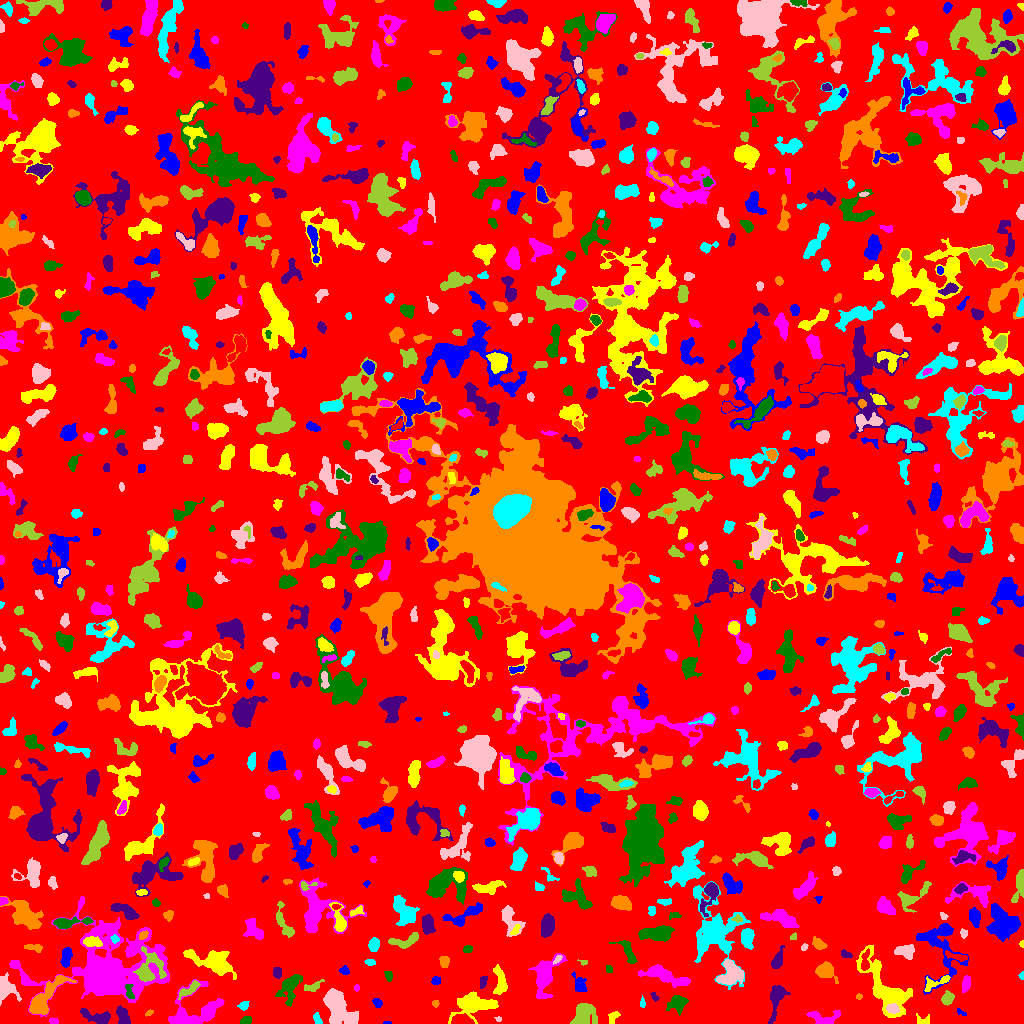

Values plotted in this chart, from the file beside it:
ID, X, Y, A, B, theta, total_flux, mu_max, mu_median, mu_mean, R_fwhm, R_e, R10, R90, x_start, x_end, y_start, y_end, area, greylevel
0, 518.7, 516.6, 298.3, 294.5, -0.9213, 1353644, 25.0, 1.0, 1.764, 6.58, 230.3, 87.56, 373.1, 0, 1023, 0, 1023, 767370, 1.764
1, 387.6, 0.5, 1.984, 0.6151, -0.02445, 46.0, 4.0, 2.0, 1.84, 2.111, 1.382, 0.5642, 2.111, 383, 391, 0, 2, 25, 8.84
2, 613.1, 6.486, 3.687, 2.2, 0.9697, 140.0, 3.0, 1.0, 1.373, 3.385, 3.192, 1.128, 5.171, 608, 620, 0, 12, 102, 5.373
3, 53.72, 1.891, 2.066, 1.358, -0.2926, 119.0, 5.0, 2.0, 2.125, 2.821, 2.111, 0.7979, 3.241, 49, 58, 0, 6, 56, 8.125
4, 246, 2.847, 2.547, 1.785, 0.3691, 367.0, 9.0, 4.0, 4.369, 3.478, 2.706, 1.128, 4.26, 240, 251, 0, 7, 84, 9.369
5, 96.14, 6.459, 8.211, 2.783, -0.2541, 690.0, 8.0, 2.0, 2.482, 3.909, 5.078, 1.693, 8.038, 80, 110, 0, 15, 278, 6.482
6, 148.9, 10.52, 2.223, 1.25, 0.5594, 83.0, 3.0, 2.0, 1.886, 2.877, 2.034, 0.7979, 3.29, 145, 153, 7, 14, 44, 5.886
7, 317.4, 4.459, 3.132, 1.725, -1.205, 146.0, 4.0, 2.0, 1.802, 3.868, 2.821, 0.9772, 4.478, 313, 322, 0, 11, 81, 5.802
8, 498.2, 4.415, 1.703, 1.21, -0.3228, 41.0, 2.0, 1.0, 1.242, 3.038, 1.784, 0.7979, 2.764, 494, 501, 2, 7, 33, 6.242
9, 583.1, 8.414, 6.157, 4.926, 1.003, 1326, 8.0, 3.0, 3.157, 7.334, 6.05, 2.394, 9.772, 570, 597, 0, 20, 420, 7.157
10, 1013, 18.44, 6.728, 2.949, -0.81, 973.0, 8.0, 3.0, 3.276, 5.262, 5.109, 1.954, 8.292, 1002, 1023, 7, 28, 297, 7.276
11, 960.5, 11.46, 3.014, 1.304, -0.6467, 91.0, 4.0, 2.0, 1.857, 3.192, 2.257, 0.7979, 3.432, 957, 966, 8, 15, 49, 5.857
12, 923, 3.103, 4.112, 2.574, -0.1097, 155.0, 3.0, 2.0, 1.566, 4.107, 3.338, 1.262, 5.046, 916, 929, 0, 10, 99, 5.566
13, 823.4, 4.818, 7.944, 3.767, -0.02547, 1018, 12.0, 3.0, 3.871, 3.909, 4.886, 1.693, 8.078, 806, 840, 0, 13, 263, 6.871
14, 677.4, 20.41, 4.327, 3.608, 0.4096, 1353, 14.0, 4.0, 5.285, 5.262, 4.687, 1.784, 7.715, 666, 688, 8, 28, 256, 8.285
15, 122.5, 8.345, 4.671, 2.549, -1.254, 621.0, 7.0, 3.0, 3.168, 5.109, 4.297, 1.693, 6.652, 116, 130, 0, 18, 196, 7.168
16, 435.4, 20.04, 1.71, 1.208, 0.003536, 52.0, 3.0, 1.0, 1.13, 2.257, 1.784, 0.5642, 2.877, 432, 439, 16, 23, 46, 7.13
17, 243.6, 17.79, 2.543, 2.046, 0.3745, 312.0, 7.0, 4.0, 3.759, 3.742, 2.877, 1.128, 4.478, 237, 249, 13, 22, 83, 6.759
18, 892.8, 14.7, 2.793, 2.072, 0.06925, 243.0, 5.0, 2.0, 2.095, 3.827, 3.09, 1.128, 4.72, 886, 899, 10, 20, 116, 13.09
19, 947.4, 24.91, 3.01, 2.442, 1.15, 472.0, 8.0, 3.0, 3.301, 4.514, 3.478, 1.382, 5.47, 941, 954, 18, 33, 143, 8.301
20, 68.71, 20.66, 2.728, 1.642, 1.546, 255.0, 7.0, 3.0, 3.228, 3.141, 2.646, 0.9772, 4.222, 65, 73, 15, 27, 79, 7.228
21, 377.1, 20.53, 2.445, 1.882, -0.9009, 268.0, 6.0, 4.0, 3.392, 4.107, 2.764, 1.128, 4.184, 372, 382, 16, 25, 79, 10.39
22, 474.1, 17.87, 10.45, 4.683, 0.1286, 4099, 20.0, 4.0, 6.296, 6.77, 6.77, 2.646, 12.01, 448, 498, 0, 32, 651, 9.296
23, 194.1, 10.02, 14.35, 8.906, 0.4035, 4086, 15.0, 4.0, 4.923, 7.069, 8.444, 3.141, 14.01, 168, 224, 0, 44, 830, 7.923
24, 289.5, 37.48, 6.89, 3.82, 1.19, 1486, 17.0, 2.0, 3.743, 4.068, 4.72, 1.693, 8.813, 275, 302, 17, 49, 397, 7.743
25, 654.7, 26.56, 2.532, 1.473, -1.031, 94.0, 4.0, 2.0, 1.741, 3.09, 2.257, 0.7979, 3.613, 650, 659, 22, 31, 54, 5.741
26, 858.7, 27.0, 1.654, 1.357, 0.1161, 68.0, 3.0, 2.0, 1.838, 2.523, 1.871, 0.7979, 3.038, 856, 862, 24, 30, 37, 5.838
27, 642.4, 19.99, 2.361, 1.376, -1.562, 110.0, 4.0, 2.0, 2.115, 3.29, 2.257, 0.7979, 3.478, 640, 645, 16, 28, 52, 7.115
28, 337.7, 15.64, 10, 5.3, -1.009, 3812, 14.0, 5.0, 5.029, 8.938, 8.195, 3.141, 12.96, 323, 358, 0, 35, 758, 9.029
29, 190.1, 34.62, 6.379, 2.037, 0.6353, 287.0, 4.0, 2.0, 1.659, 5.323, 3.909, 1.493, 6.257, 178, 200, 24, 43, 173, 7.659
30, 229, 37.21, 1.991, 1.528, 1.145, 166.0, 6.0, 3.0, 3.018, 3.09, 2.185, 0.7979, 3.432, 225, 232, 33, 41, 55, 8.018
31, 580, 38.4, 4.543, 2.603, -1.156, 487.0, 6.0, 2.0, 2.691, 5.262, 3.949, 1.596, 6.308, 571, 587, 32, 52, 181, 6.691
32, 884.4, 35.43, 18.45, 6.648, -0.9829, 4231, 13.0, 3.0, 3.721, 6.887, 9.885, 3.7, 15.73, 856, 912, 6, 78, 1137, 7.721
33, 356.7, 35.54, 1.909, 1.033, 1.553, 99.0, 5.0, 3.0, 2.676, 2.646, 1.784, 0.5642, 2.764, 354, 359, 32, 39, 37, 9.676
34, 129.5, 30.92, 4.278, 1.912, -1.366, 145.0, 3.0, 1.0, 1.394, 3.827, 2.985, 1.128, 4.687, 125, 134, 25, 39, 104, 10.39
35, 776.3, 26.59, 8.044, 3.071, 1.35, 1226, 12.0, 2.0, 3.574, 5.202, 4.82, 1.784, 8.349, 768, 790, 0, 38, 343, 7.574
36, 42.87, 22.85, 12.38, 4.098, 0.8755, 2901, 19.0, 3.0, 4.867, 5.642, 6.232, 2.326, 11.3, 29, 76, 9, 48, 596, 9.867
37, 714.8, 91.64, 17.62, 10.92, -1.356, 6640, 15.0, 3.0, 4.181, 8.387, 11.06, 3.989, 19.58, 693, 750, 34, 142, 1588, 7.181
38, 731.3, 50.27, 6.034, 5.668, 0.9354, 1704, 8.0, 4.0, 4.009, 9.045, 6.628, 2.646, 10.08, 716, 743, 39, 64, 425, 9.009
39, 312.2, 36.43, 4.979, 2.109, 0.3326, 275.0, 4.0, 2.0, 2.099, 5.585, 3.785, 1.382, 5.698, 304, 324, 32, 44, 131, 6.099
40, 610.8, 40.46, 3.057, 1.326, 0.6758, 134.0, 4.0, 2.0, 2.233, 3.742, 2.459, 0.9772, 3.785, 606, 616, 37, 45, 60, 7.233
41, 435.7, 42.59, 2.148, 2.06, 0.275, 133.0, 4.0, 2.0, 1.797, 3.656, 2.523, 0.9772, 4.029, 431, 440, 39, 47, 74, 5.797
42, 935.8, 40.77, 8.623, 2.602, 0.3833, 447.0, 6.0, 2.0, 2.456, 5.078, 4.107, 1.493, 6.408, 924, 950, 32, 48, 182, 8.456
43, 965.8, 39.63, 3.975, 1.869, 1.379, 427.0, 8.0, 3.0, 3.336, 4.146, 3.523, 1.262, 5.499, 962, 970, 31, 48, 128, 8.336
44, 388.3, 47.9, 2.825, 1.864, -1.255, 237.0, 6.0, 3.0, 3.16, 4.146, 2.932, 0.9772, 4.406, 384, 392, 42, 52, 75, 9.16
45, 482.8, 41.28, 3.061, 1.635, 1.367, 273.0, 8.0, 3.0, 3.212, 3.09, 2.764, 0.9772, 4.514, 480, 487, 35, 47, 85, 8.212
46, 825.2, 52.43, 4.819, 3.554, -0.3956, 1704, 14.0, 5.0, 6.265, 6.206, 4.886, 1.954, 7.899, 815, 838, 40, 62, 272, 9.265
47, 1022, 47.63, 1.85, 1.151, 1.553, 59.0, 4.0, 1.0, 1.595, 2.394, 1.784, 0.5642, 2.877, 1018, 1023, 44, 52, 37, 6.595
48, 4.576, 34.43, 5.485, 4.569, -1.292, 1562, 19.0, 3.0, 4.866, 3.785, 4.618, 1.596, 8.425, 0, 21, 18, 51, 321, 8.866
49, 149.6, 54.58, 8.598, 6.856, 1.359, 1612, 11.0, 3.0, 3.192, 4.297, 6.747, 2.326, 10.93, 133, 166, 42, 77, 505, 13.19
50, 391, 45.35, 18.83, 12.66, 0.1899, 4853, 12.0, 2.0, 2.698, 6.747, 12.23, 4.107, 20.12, 352, 430, 0, 88, 1799, 6.698
51, 344.4, 52.96, 1.889, 1.727, -0.5004, 133.0, 5.0, 1.0, 1.727, 2.646, 2.257, 0.7979, 3.7, 339, 349, 49, 58, 77, 6.727
52, 500.2, 41.77, 7.568, 2.999, -1.479, 947.0, 6.0, 3.0, 3.547, 8.019, 5.412, 2.185, 8.292, 493, 507, 29, 59, 267, 6.547
53, 664.3, 47.7, 13.1, 3.153, -0.3038, 2283, 13.0, 4.0, 4.539, 5.754, 6.887, 2.459, 11.04, 638, 690, 36, 59, 503, 7.539
54, 609, 54.16, 2.002, 1.507, -1.263, 111.0, 4.0, 2.0, 2.135, 3.241, 2.185, 0.7979, 3.478, 606, 612, 51, 58, 52, 8.135
55, 277.3, 50.64, 2.883, 2.112, -1.52, 227.0, 5.0, 3.0, 2.415, 3.909, 3.241, 1.262, 4.754, 273, 281, 45, 56, 94, 6.415
56, 444.2, 61.47, 2.947, 2.139, -1.511, 277.0, 6.0, 3.0, 2.589, 4.184, 3.192, 1.262, 4.918, 439, 449, 56, 67, 107, 6.589
57, 369.8, 61.08, 2.623, 1.5, -0.09314, 145.0, 4.0, 2.0, 2.231, 3.827, 2.523, 0.9772, 3.827, 364, 375, 58, 64, 65, 10.23
58, 557.4, 64.35, 2.668, 1.28, 0.8752, 168.0, 7.0, 3.0, 2.897, 2.585, 2.257, 0.7979, 3.613, 553, 562, 59, 68, 58, 11.9
59, 583.8, 61.13, 1.756, 1.329, 0.04322, 75.0, 4.0, 2.0, 1.829, 2.646, 1.871, 0.5642, 2.932, 577, 587, 58, 64, 41, 6.829
... 909 more rows
